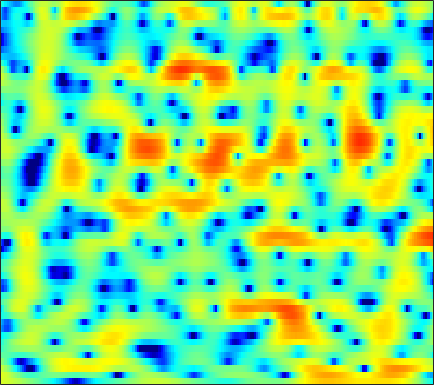

The file beside this chart, header and first rows:
3.2517, 3.184, 3.0672, 2.911, 2.7685, 2.5523, 2.3071, 2.106, 1.8087, 1.4969, 1.1712, 0.93164, 0.57766, 0.21063, -0.071551, -0.47168, -0.87631, -1.1812, -1.6164, -2.0706, -2.567, -2.9586, -3.4944, -4.0968
3.609, 3.381, 3.005, 2.546, 2.154, 1.573, 0.9328, 0.431, -0.2596, -0.9479, -1.577, -1.986, -2.409, -2.643, -2.69, -2.597, -2.364, -2.13, -1.774, -1.407, -1.078, -0.8661, -0.6306, -0.4626
2.707, 2.165, 1.294, 0.248, -0.6658, -2.036, -3.577, -4.839, -6.671, -8.73, -11.15, -13.41, -17.84, -28.77, -27.07, -16.1, -10.96, -8.278, -5.511, -3.362, -1.616, -0.5196, 0.7085, 1.715
0.5904, -0.01358, -1.049, -2.389, -3.627, -5.667, -8.259, -10.66, -14.44, -17.12, -15.85, -13.92, -11.74, -9.965, -8.801, -7.238, -5.653, -4.473, -2.948, -1.517, -0.2228, 0.6446, 1.661, 2.516
-1.355, -1.332, -1.414, -1.599, -1.788, -2.081, -2.365, -2.563, -2.746, -2.805, -2.736, -2.602, -2.335, -1.992, -1.706, -1.293, -0.8543, -0.5234, -0.08079, 0.3479, 0.7585, 1.047, 1.398, 1.701
-2.915, -2.29, -1.583, -0.9937, -0.6276, -0.216, 0.1208, 0.3336, 0.5858, 0.7897, 0.9595, 1.06, 1.163, 1.224, 1.234, 1.192, 1.086, 0.9535, 0.7042, 0.3758, -0.01303, -0.3304, -0.7538, -1.111
-3.781, -2.854, -1.795, -0.8909, -0.2896, 0.4192, 1.029, 1.436, 1.911, 2.299, 2.611, 2.776, 2.908, 2.928, 2.857, 2.64, 2.263, 1.852, 1.105, 0.07642, -1.323, -2.71, -5.215, -8.974
-5.043, -4.604, -3.999, -3.32, -2.755, -1.94, -1.085, -0.4486, 0.3583, 1.068, 1.663, 2.031, 2.393, 2.621, 2.69, 2.652, 2.458, 2.209, 1.731, 1.079, 0.2549, -0.4545, -1.465, -2.426
-8.646, -9.919, -11.51, -11.83, -10.64, -8.165, -5.749, -4.184, -2.471, -1.111, -0.05289, 0.5685, 1.196, 1.633, 1.854, 2.026, 2.08, 2.057, 1.967, 1.823, 1.642, 1.496, 1.303, 1.138
-7.562, -8.913, -10.64, -11.11, -10.05, -7.673, -5.32, -3.809, -2.199, -0.9921, -0.141, 0.2997, 0.658, 0.8192, 0.8425, 0.8122, 0.7488, 0.7328, 0.7834, 0.9195, 1.125, 1.301, 1.539, 1.758
-4.135, -3.798, -3.171, -2.422, -1.802, -0.9323, -0.08597, 0.4819, 1.055, 1.409, 1.479, 1.309, 0.772, -0.1513, -1.119, -2.668, -4.2, -4.877, -4.624, -3.399, -1.983, -1.04, -0.02177, 0.7524
-5.516, -3.36, -1.299, 0.2264, 1.129, 2.09, 2.818, 3.205, 3.516, 3.544, 3.27, 2.82, 1.848, 0.3555, -1.194, -3.977, -7.569, -9.755, -8.76, -5.997, -3.991, -3.038, -2.305, -1.994
-2.202, -1.514, -0.5359, 0.4331, 1.111, 1.925, 2.602, 2.996, 3.369, 3.541, 3.483, 3.286, 2.837, 2.186, 1.588, 0.7054, -0.1652, -0.7328, -1.385, -1.97, -2.641, -3.331, -4.692, -6.846
-3.415, -3.22, -2.654, -1.804, -1.058, -0.02865, 0.941, 1.587, 2.291, 2.796, 3.105, 3.208, 3.163, 2.953, 2.701, 2.241, 1.669, 1.175, 0.4327, -0.3961, -1.337, -2.134, -3.33, -4.608
-11.62, -12.57, -10.77, -7.429, -5.154, -2.661, -0.7199, 0.4559, 1.677, 2.568, 3.175, 3.459, 3.636, 3.591, 3.428, 3.062, 2.533, 2.045, 1.29, 0.433, -0.4851, -1.187, -2.108, -2.957
-10.79, -11.05, -9.48, -6.649, -4.553, -2.156, -0.2256, 0.9401, 2.182, 3.1, 3.718, 4.005, 4.168, 4.088, 3.873, 3.392, 2.701, 2.046, 1.016, -0.1888, -1.524, -2.566, -3.934, -5.2
-4.63, -3.929, -2.902, -1.757, -0.8529, 0.3346, 1.437, 2.166, 2.985, 3.61, 4.024, 4.184, 4.193, 3.968, 3.638, 2.969, 2.024, 1.119, -0.3826, -2.251, -4.565, -6.635, -9.842, -13.28
-2.38, -1.809, -1.026, -0.2132, 0.398, 1.203, 1.956, 2.474, 3.061, 3.51, 3.785, 3.875, 3.816, 3.544, 3.184, 2.484, 1.509, 0.5815, -0.9484, -2.865, -5.281, -7.487, -11, -15
-2.571, -2.244, -1.655, -0.9433, -0.36, 0.4422, 1.226, 1.772, 2.418, 2.928, 3.281, 3.433, 3.465, 3.292, 3.029, 2.495, 1.754, 1.068, -0.01198, -1.256, -2.608, -3.664, -5.03, -6.202
-6.423, -6.05, -5.141, -3.976, -3.013, -1.708, -0.4452, 0.4175, 1.433, 2.26, 2.878, 3.183, 3.391, 3.363, 3.198, 2.808, 2.237, 1.712, 0.9122, 0.04693, -0.8201, -1.444, -2.209, -2.836
-17.95, -14.5, -11.63, -9.269, -7.433, -4.89, -2.514, -0.9333, 0.8164, 2.17, 3.13, 3.613, 3.957, 3.983, 3.804, 3.321, 2.602, 1.935, 0.9476, -0.07474, -1.01, -1.584, -2.149, -2.506
-11.57, -13.35, -18.51, -29.73, -14.69, -7.321, -2.971, -0.6306, 1.681, 3.318, 4.402, 4.911, 5.204, 5.088, 4.733, 3.889, 2.607, 1.341, -0.7661, -3.284, -5.721, -6.766, -6.613, -5.665
-2.98, -3.634, -4.103, -3.839, -3.05, -1.458, 0.2893, 1.5, 2.874, 3.915, 4.604, 4.894, 4.973, 4.679, 4.202, 3.197, 1.696, 0.17, -2.537, -6.294, -11.31, -13.61, -11.18, -8.529
0.02326, -0.01449, 0.04867, 0.2793, 0.5596, 1.037, 1.587, 2.008, 2.522, 2.927, 3.199, 3.284, 3.229, 2.963, 2.613, 1.936, 1.016, 0.1809, -1.095, -2.429, -3.651, -4.38, -5.068, -5.584
0.6655, 0.8496, 1.045, 1.21, 1.316, 1.437, 1.544, 1.614, 1.69, 1.76, 1.817, 1.833, 1.816, 1.737, 1.621, 1.368, 1.003, 0.6599, 0.1119, -0.5148, -1.183, -1.722, -2.456, -3.237
1.176, 1.437, 1.608, 1.592, 1.477, 1.213, 0.8582, 0.5611, 0.2004, -0.04075, -0.1137, -0.02819, 0.2243, 0.5558, 0.8037, 1.085, 1.263, 1.312, 1.261, 1.062, 0.7179, 0.3531, -0.2684, -1.06
2.197, 2.369, 2.321, 1.957, 1.474, 0.5394, -0.7395, -1.916, -3.661, -5.193, -5.597, -4.922, -3.362, -1.756, -0.7057, 0.4479, 1.32, 1.804, 2.246, 2.47, 2.469, 2.334, 1.937, 1.28
2.413, 2.4, 2.099, 1.462, 0.7318, -0.6429, -2.594, -4.558, -8.269, -14.23, -17.48, -12.32, -7.612, -4.625, -2.989, -1.319, -0.03113, 0.751, 1.579, 2.193, 2.602, 2.77, 2.798, 2.588
1.486, 1.356, 0.9748, 0.3444, -0.2975, -1.381, -2.717, -3.832, -5.317, -6.555, -7.201, -7.21, -6.732, -5.907, -5.161, -4.086, -2.962, -2.113, -1.02, -0.01673, 0.8601, 1.403, 1.988, 2.392
0.4871, 0.3724, 0.05493, -0.466, -0.9894, -1.865, -2.91, -3.791, -5.063, -6.356, -7.578, -8.467, -9.396, -9.932, -9.887, -9.134, -7.721, -6.446, -4.67, -2.974, -1.431, -0.3945, 0.8117, 1.828
-0.7923, -0.7118, -0.8046, -1.155, -1.599, -2.431, -3.525, -4.532, -6.127, -8.031, -10.33, -12.36, -15.88, -20.99, -25.73, -21.54, -15.51, -12.25, -8.868, -6.09, -3.778, -2.239, -0.4461, 1.098
-2.268, -1.739, -1.414, -1.5, -1.831, -2.608, -3.783, -4.912, -6.746, -8.991, -11.62, -13.82, -16.83, -19.33, -20.15, -19.17, -16.47, -14.13, -11.03, -8.187, -5.57, -3.804, -1.645, 0.2586
-2.064, -1.326, -0.831, -0.8001, -1.069, -1.809, -3.003, -4.184, -6.168, -8.699, -11.89, -14.8, -19.69, -25.42, -26.64, -22.31, -18.41, -15.96, -12.94, -10.08, -7.292, -5.308, -2.873, -0.6802
0.248, 0.6327, 0.8798, 0.793, 0.5186, -0.1597, -1.221, -2.286, -4.072, -6.288, -9.044, -11.37, -14.93, -18.12, -19.47, -19.79, -19.72, -19.28, -17.22, -13.67, -9.951, -7.447, -4.494, -1.957
1.936, 2.193, 2.36, 2.274, 2.037, 1.505, 0.7303, -0.02412, -1.276, -2.752, -4.43, -5.833, -7.798, -9.902, -11.62, -14.29, -17.9, -21.12, -20.46, -15.06, -10.83, -8.412, -5.748, -3.422
2.314, 2.687, 2.917, 2.897, 2.722, 2.323, 1.787, 1.316, 0.5945, -0.2511, -1.184, -1.933, -3.019, -4.191, -5.11, -6.334, -7.397, -8.038, -8.505, -8.578, -8.559, -8.471, -8.083, -6.8
2.505, 2.717, 2.667, 2.345, 1.998, 1.46, 0.94, 0.63, 0.374, 0.2235, 0.1019, -0.01947, -0.2321, -0.5508, -0.8742, -1.386, -2.03, -2.614, -3.541, -4.862, -6.923, -9.452, -16.2, -20.05
2.575, 2.149, 1.248, -0.07014, -1.286, -3.059, -4.517, -4.866, -4.164, -2.79, -1.472, -0.6697, 0.1381, 0.6653, 0.9008, 1, 0.8806, 0.667, 0.181, -0.5331, -1.36, -2.03, -2.647, -2.551
1.859, 0.9607, -0.5939, -2.724, -4.929, -9.193, -16.94, -20.07, -11.28, -6.737, -3.917, -2.408, -0.873, 0.2495, 0.8857, 1.495, 1.88, 2.031, 2.067, 1.981, 1.796, 1.642, 1.451, 1.31
1.072, 0.2247, -1.085, -2.575, -3.783, -5.328, -6.439, -6.767, -6.396, -5.353, -3.997, -2.95, -1.573, -0.3426, 0.4672, 1.364, 2.054, 2.429, 2.767, 2.935, 2.93, 2.841, 2.602, 2.213
0.03098, -0.5543, -1.445, -2.464, -3.303, -4.517, -5.674, -6.407, -6.96, -6.689, -5.581, -4.356, -2.646, -1.004, 0.07636, 1.285, 2.223, 2.757, 3.267, 3.533, 3.581, 3.485, 3.167, 2.646
-2.14, -2.155, -2.399, -3.01, -3.758, -5.257, -7.542, -10.1, -15.9, -19.9, -11.58, -7.633, -4.074, -1.559, -0.1252, 1.37, 2.463, 3.069, 3.605, 3.874, 3.908, 3.775, 3.414, 2.857
-4.863, -3.742, -2.976, -2.853, -3.1, -3.821, -4.969, -5.984, -7.17, -7.245, -5.802, -4.234, -2.197, -0.4402, 0.6591, 1.83, 2.697, 3.154, 3.523, 3.646, 3.532, 3.302, 2.826, 2.165
-3.18, -2.424, -1.765, -1.435, -1.366, -1.428, -1.595, -1.709, -1.704, -1.479, -0.9904, -0.487, 0.3011, 1.106, 1.672, 2.304, 2.762, 2.971, 3.067, 2.928, 2.545, 2.112, 1.333, 0.3525
0.06212, 0.1112, 0.154, 0.1496, 0.1125, 0.02682, -0.03389, -0.05521, -0.0122, 0.1505, 0.4279, 0.6917, 1.136, 1.606, 1.942, 2.334, 2.592, 2.674, 2.584, 2.224, 1.568, 0.861, -0.3781, -1.956
2.147, 1.824, 1.381, 0.9227, 0.5999, 0.2222, -0.05704, -0.1893, -0.3005, -0.2886, -0.1469, 0.07027, 0.4743, 1.022, 1.473, 2.06, 2.526, 2.735, 2.745, 2.41, 1.672, 0.8051, -0.7961, -2.983
3.183, 2.475, 1.373, 0.1644, -0.7101, -1.645, -2.232, -2.44, -2.573, -2.787, -3.07, -3.141, -2.727, -1.479, -0.2268, 1.419, 2.764, 3.48, 4.018, 4.06, 3.573, 2.85, 1.336, -0.8604
1.707, 0.5813, -1.477, -4.362, -7.311, -11.57, -11.52, -9.43, -7.562, -7.378, -9.259, -13.22, -26.08, -9.253, -4.312, -0.2466, 2.341, 3.656, 4.781, 5.288, 5.245, 4.886, 3.98, 2.585
-2.587, -3.458, -5.092, -7.315, -9.394, -11.76, -11.74, -10.35, -8.655, -7.657, -7.214, -6.951, -6.133, -4.348, -2.642, -0.4404, 1.395, 2.474, 3.525, 4.146, 4.376, 4.314, 3.968, 3.344
-6.534, -6.64, -6.88, -7.166, -7.32, -7.377, -7.133, -6.73, -6.04, -5.275, -4.449, -3.788, -2.832, -1.761, -0.9058, 0.2178, 1.248, 1.923, 2.646, 3.145, 3.424, 3.481, 3.378, 3.101
-10.52, -9.895, -9.005, -8.157, -7.542, -6.773, -5.989, -5.418, -4.617, -3.797, -2.979, -2.36, -1.52, -0.6813, -0.0667, 0.7174, 1.433, 1.909, 2.433, 2.824, 3.066, 3.149, 3.118, 2.946
-16.3, -13.99, -11.46, -9.468, -8.271, -6.893, -5.738, -4.975, -4.049, -3.184, -2.37, -1.785, -1.017, -0.2789, 0.2493, 0.9177, 1.534, 1.943, 2.406, 2.763, 2.993, 3.085, 3.091, 2.953
-16.27, -13.8, -11.2, -9.193, -7.973, -6.615, -5.495, -4.753, -3.895, -3.143, -2.441, -1.934, -1.266, -0.5891, -0.07437, 0.6093, 1.258, 1.702, 2.227, 2.64, 2.931, 3.058, 3.116, 3.033
-9.663, -9.206, -8.384, -7.475, -6.763, -5.901, -5.133, -4.646, -4.107, -3.693, -3.34, -3.056, -2.607, -1.982, -1.386, -0.4874, 0.4251, 1.073, 1.819, 2.392, 2.787, 2.964, 3.06, 3.037
-6.651, -6.983, -7.026, -6.609, -6.121, -5.402, -4.81, -4.535, -4.441, -4.685, -5.298, -5.896, -6.43, -5.917, -4.72, -2.686, -0.7434, 0.4643, 1.668, 2.452, 2.841, 2.927, 2.823, 2.604
-7.839, -10.25, -11.16, -8.964, -7.175, -5.378, -4.268, -3.834, -3.806, -4.483, -6.143, -8.479, -15.2, -17.89, -9.37, -3.678, -0.3046, 1.377, 2.837, 3.555, 3.584, 3.164, 2.019, 0.2325
-7.38, -10.45, -11.97, -9.56, -7.797, -6.176, -5.206, -4.771, -4.413, -4.303, -4.316, -4.344, -4.16, -3.285, -2.159, -0.3601, 1.339, 2.35, 3.282, 3.647, 3.399, 2.723, 1.027, -1.924
-3.333, -4.393, -5.572, -6.496, -7.142, -7.995, -8.899, -9.344, -9.141, -7.953, -6.361, -5.17, -3.637, -2.218, -1.227, 0.008062, 1.067, 1.71, 2.325, 2.629, 2.615, 2.408, 1.911, 1.348
